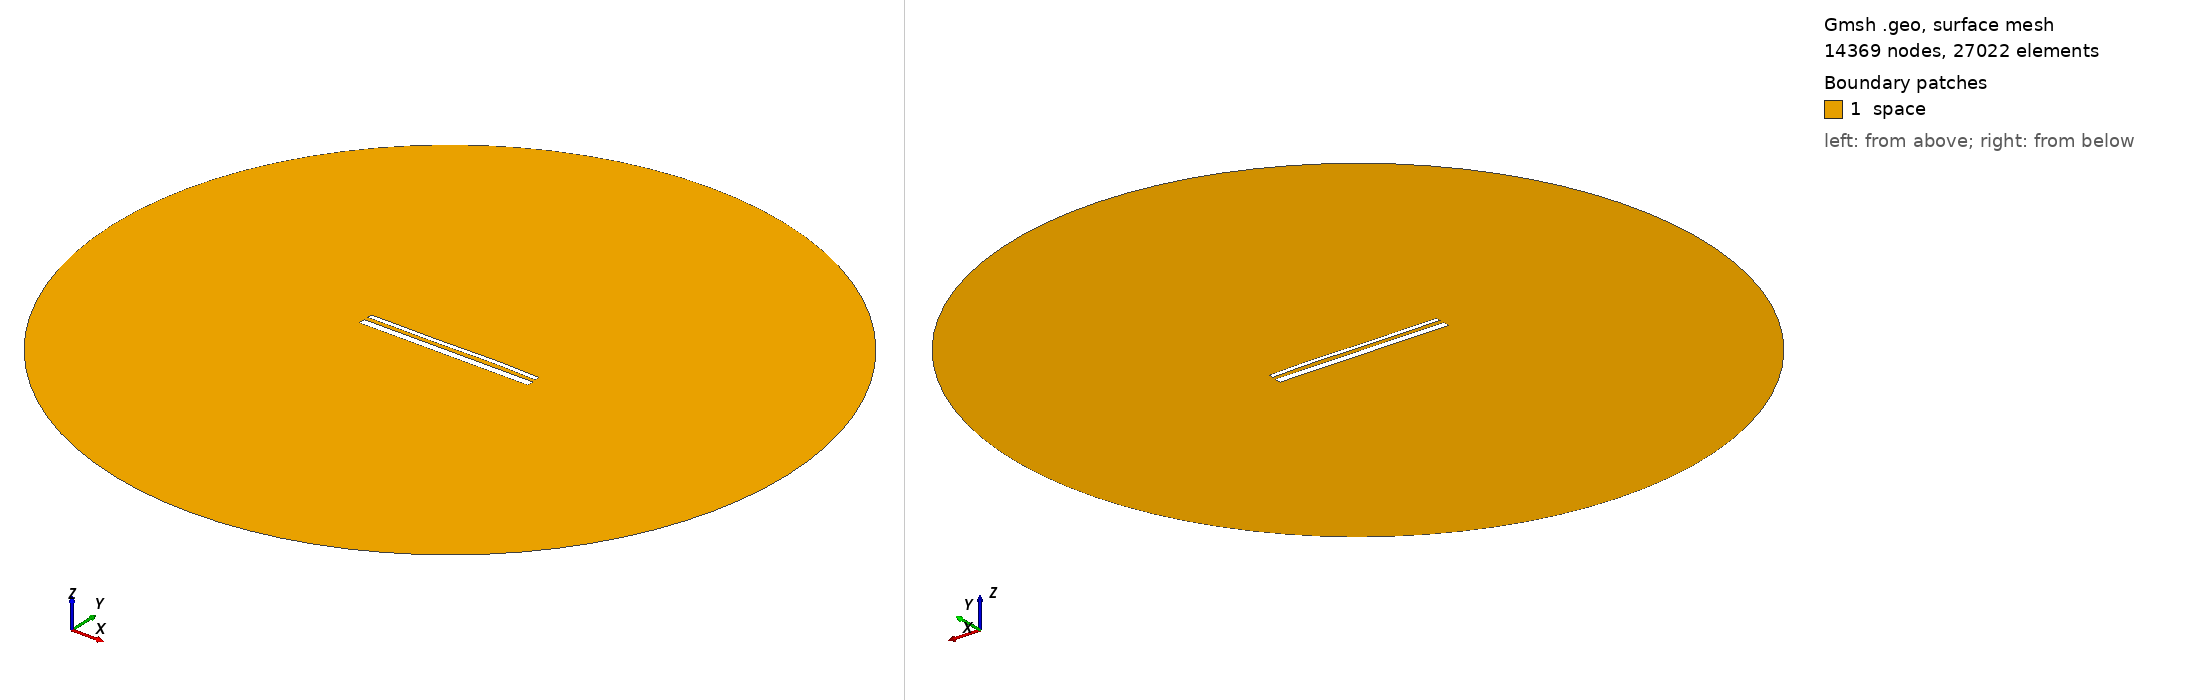

Gmsh geometry script, surface-meshed: 14369 nodes, 27022 surface elements. Boundary patches (legend numbers): 1 space. Left view from above one corner, right view from below the opposite corner. Legend entries are the model's physical surfaces. The drawing asked Gmsh for element sizes between 1% and 20% of the model's largest extent; the script's own settings can give other sizes.

=== 14829.geo (drawn) ===
//---------------------------------------
// Geometry kernel
//---------------------------------------

SetFactory("OpenCASCADE");



//---------------------------------------
// Parameters of the geometry
//---------------------------------------

// Overetch of the upper plate
overetch = 0.5;

// Distance between the plates
distance = 2.25;

// Discretization over the x axis (for the deformation)
nx = 50; 

// Length of the plate
L = 100 - overetch; 

// Number of modes
n = 4; 

// 1st mode coefficient
coeff(1) = 0.07499999999999998;
beta(1) = 0.596864 * 3.1415926535 / L;

// 2nd mode coefficient
coeff(2) = 0.07499999999999998;
beta(2) = 1.49418 * 3.1415926535 / L;

// 3rd mode coefficient
coeff(3) = -0.15;
beta(3) = 2.50025 * 3.1415926535 / L;

// 4th mode coefficient
coeff(4) = 0.07499999999999998;
beta(4) = 3.49999 * 3.1415926535 / L;



//---------------------------------------
// Upper plate (deformed rectangle)
//---------------------------------------

// Coordiantes of the upper plate
xmin = -50;
xmax = 50 - overetch;

// Height of the upper plate
yheight = 4 - 2 * overetch;

// Indexes of the points
UpperID[] = {};
LowerID[] = {};
LeftID[] = {};
RightID[] = {};

// Point index
p = 1;

// Horizontal edges
For i In {1:nx}
    x = xmin + (i-1)*(xmax - xmin)/(nx-1);

    y_bottom = distance / 2 + overetch;
    For j In {1:n}
        C = (Cosh(beta(j)*L) + Cos(beta(j)*L)) / (Sinh(beta(j)*L) + Sin(beta(j)*L));
        y_bottom  = y_bottom + coeff(j) * (Cosh(beta(j)*(x+50)) - Cos(beta(j)*(x+50)) - C * (Sinh(beta(j)*(x+50)) - Sin(beta(j)*(x+50))));
    EndFor

    y_top = y_bottom + yheight;

    Point(p) = {x, y_top, 0, 1.0};
    UpperID[i] = p;
    p = p + 1;

    Point(p) = {x, y_bottom, 0, 1.0};
    LowerID[i] = p;
    p = p + 1;
EndFor

// Create point lists
UpperPts[] = {}; LowerPts[] = {};
For i In {1:nx}
  UpperPts[] += {UpperID[i]};
  LowerPts[] += {LowerID[i]};
EndFor

// Build splines
Spline(1) = {UpperPts[]};
Spline(2) = {LowerPts[]};
Line(3) = {LowerPts[nx-1], UpperPts[nx-1]};
Line(4) = {LowerPts[0], UpperPts[0]};

// Build the plane surface
Curve Loop(1) = {2, 3, -1, -4};
Plane Surface(1) = {1};



//---------------------------------------
// Lower plate (rectangle)
//---------------------------------------

// Vertices
Point(1001) = {-50, -1, 0, 1.0};
Point(1002) = { 50, -1, 0, 1.0};
Point(1003) = { 50,  -5, 0, 1.0};
Point(1004) = {-50,  -5, 0, 1.0};

// Edges
Line(5) = {1001, 1002};
Line(6) = {1002, 1003};
Line(7) = {1003, 1004};
Line(8) = {1004, 1001};

// Plane surface
Line Loop(2) = {5, 6, 7, 8};
Plane Surface(2) = {2}; 



//---------------------------------------
// Outer (fictious) boundary
//---------------------------------------

// Points
Point(1005) = {0, 0, 0};       // Center
Point(1006) = {200, 0, 0};     // Start point
Point(1007) = {0, 200, 0};     // 90 degrees
Point(1008) = {-200, 0, 0};    // 180 degrees
Point(1009) = {0, -200, 0};    // 270 degrees

// Circle arcs (each needs start, center, end)
Circle(9) = {1006, 1005, 1007};
Circle(10) = {1007, 1005, 1008};
Circle(11) = {1008, 1005, 1009};
Circle(12) = {1009, 1005, 1006};

// Plane surface for the entire domain
Curve Loop(3) = {9, 10, 11, 12};
Surface(3) = {3};

// Subtract the plates from the whole domain to obtain the actual domain where we want to solve the equations
BooleanDifference{ Surface{3}; Delete; }{ Surface{1}; Surface{2}; Delete; }




//---------------------------------------
// Transfinite Lines/Curves
//---------------------------------------

// Set the number of points on the boundaries
r = 7;

// Plates
Transfinite Curve {1, 2} = 50*r Using Progression 1;
Transfinite Curve {3, 4} = 2*r Using Progression 1;
Transfinite Line {5, 7} = 50*r Using Progression 1;
Transfinite Line {6, 8} = 2*r Using Progression 1;

// Outer boundary
Transfinite Line {9, 10, 11, 12} = 20 Using Progression 1;



//---------------------------------------
// Physical groups
//---------------------------------------                

// Physical curves (boundaries)
Physical Line("force_segment", 10) = {2};
Physical Line("upper_plate", 11) = {1, 3, 4};
Physical Line("lower_plate", 12) = {5, 6, 7, 8};
Physical Line("boundary", 20) = {9, 10, 11, 12};

// Physical Surfaces
Physical Surface("space", 30) = {3};



//---------------------------------------
// 6. Generate the Mesh
//---------------------------------------

// 2D mesh generation
Mesh 2;
